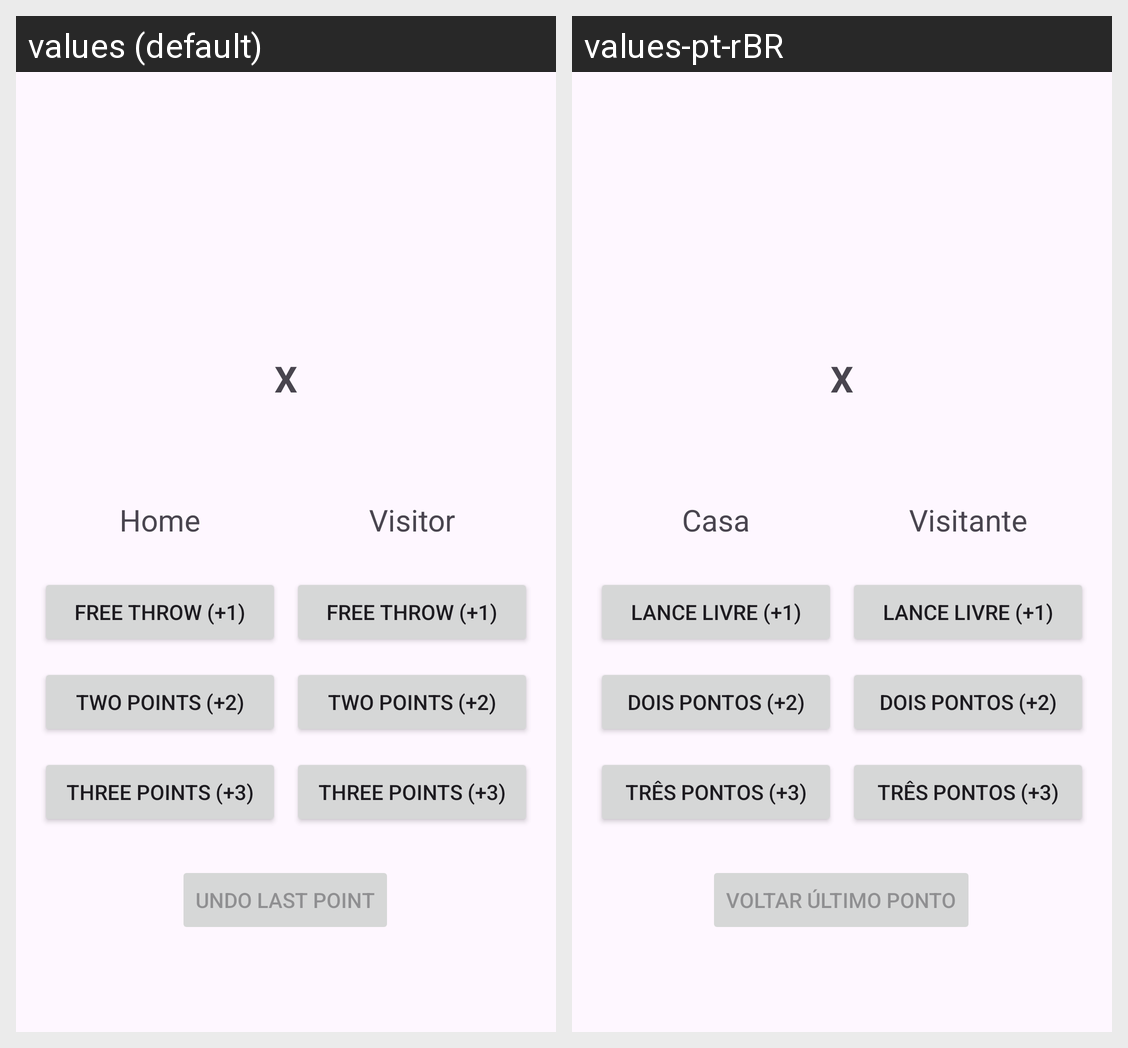

Locale-by-locale string values for the Android screen shown in this grid:
Android screen res/layout/activity_main.xml rendered under 2 locales, left to right: values (default), values-pt-rBR. Device: Nexus 5 (rendered at 1080×1920; each locale shown at half size, 540×960, under a caption strip naming it); theme Theme.PC02Placar.
Strings drawn on this screen, with the default value and each locale's value (text and hints the layout hard-codes, and strings that could not be matched under every locale, appear in the picture but are not listed):

threePoints
  values: Three Points (+3)
  values-pt-rBR: Três Pontos (+3)

twoPoints
  values: Two Points (+2)
  values-pt-rBR: Dois Pontos (+2)

freeThrow
  values: Free Throw (+1)
  values-pt-rBR: Lance Livre (+1)

lastPoint
  values: Undo Last Point
  values-pt-rBR: Voltar Último Ponto

team1
  values: Home
  values-pt-rBR: Casa

team2
  values: Visitor
  values-pt-rBR: Visitante
